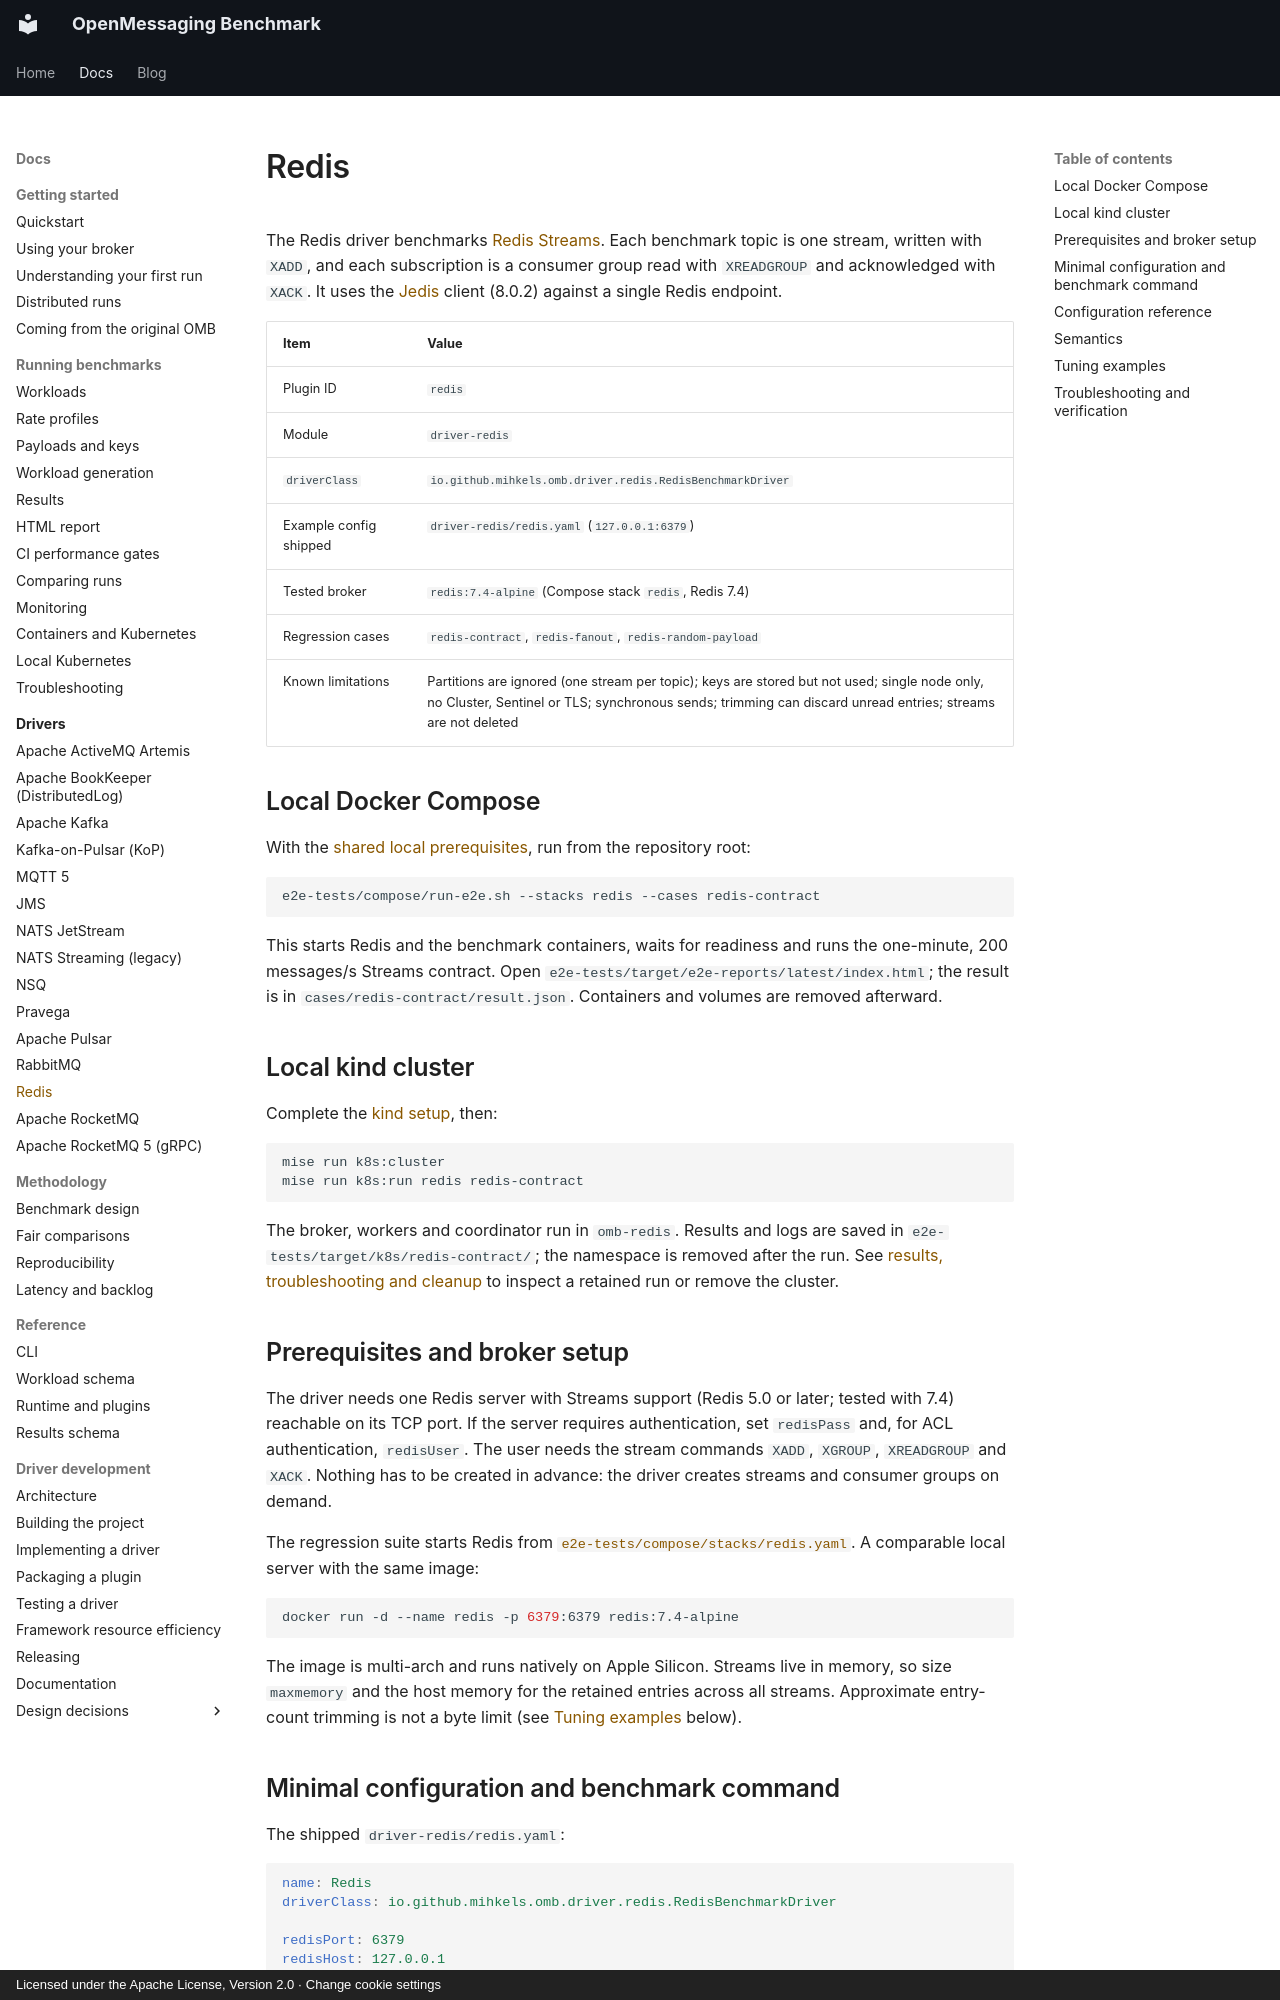

repository: mihkels/open-messaging-benchmark · page: drivers/redis/index.html · generator: mkdocs · copyright: Licensed under the Apache License, Version 2.0 · Change cookie settings

<!--
Licensed under the Apache License, Version 2.0 (the "License");
you may not use this file except in compliance with the License.
You may obtain a copy of the License at

http://www.apache.org/licenses/LICENSE-2.0

Unless required by applicable law or agreed to in writing, software
distributed under the License is distributed on an "AS IS" BASIS,
WITHOUT WARRANTIES OR CONDITIONS OF ANY KIND, either express or implied.
See the License for the specific language governing permissions and
limitations under the License.
-->

# Redis

The Redis driver benchmarks [Redis Streams](https://redis.io/docs/latest/develop/data-types/streams/). Each benchmark
topic is one stream, written with `XADD`, and each subscription is a consumer group read with `XREADGROUP` and
acknowledged with `XACK`. It uses the [Jedis](https://github.com/redis/jedis) client (8.0.2) against a single
Redis endpoint.

|          Item          |                                                                                                    Value                                                                                                    |
|------------------------|-------------------------------------------------------------------------------------------------------------------------------------------------------------------------------------------------------------|
| Plugin ID              | `redis`                                                                                                                                                                                                     |
| Module                 | `driver-redis`                                                                                                                                                                                              |
| `driverClass`          | `io.github.mihkels.omb.driver.redis.RedisBenchmarkDriver`                                                                                                                                                   |
| Example config shipped | `driver-redis/redis.yaml` (`127.0.0.1:6379`)                                                                                                                                                                |
| Tested broker          | `redis:7.4-alpine` (Compose stack `redis`, Redis 7.4)                                                                                                                                                       |
| Regression cases       | `redis-contract`, `redis-fanout`, `redis-random-payload`                                                                                                                                                    |
| Known limitations      | Partitions are ignored (one stream per topic); keys are stored but not used; single node only, no Cluster, Sentinel or TLS; synchronous sends; trimming can discard unread entries; streams are not deleted |

## Local Docker Compose

With the [shared local prerequisites](index.md#shared-prerequisites), run from the repository root:

```bash
e2e-tests/compose/run-e2e.sh --stacks redis --cases redis-contract
```

This starts Redis and the benchmark containers, waits for readiness and runs the one-minute,
200 messages/s Streams contract. Open `e2e-tests/target/e2e-reports/latest/index.html`; the result is
in `cases/redis-contract/result.json`. Containers and volumes are removed afterward.

## Local kind cluster

Complete the [kind setup](index.md#shared-prerequisites), then:

```bash
mise run k8s:cluster
mise run k8s:run redis redis-contract
```

The broker, workers and coordinator run in `omb-redis`. Results and logs are saved in
`e2e-tests/target/k8s/redis-contract/`; the namespace is removed after the run. See
[results, troubleshooting and cleanup](index.md#results-troubleshooting-and-cleanup) to inspect a
retained run or remove the cluster.
